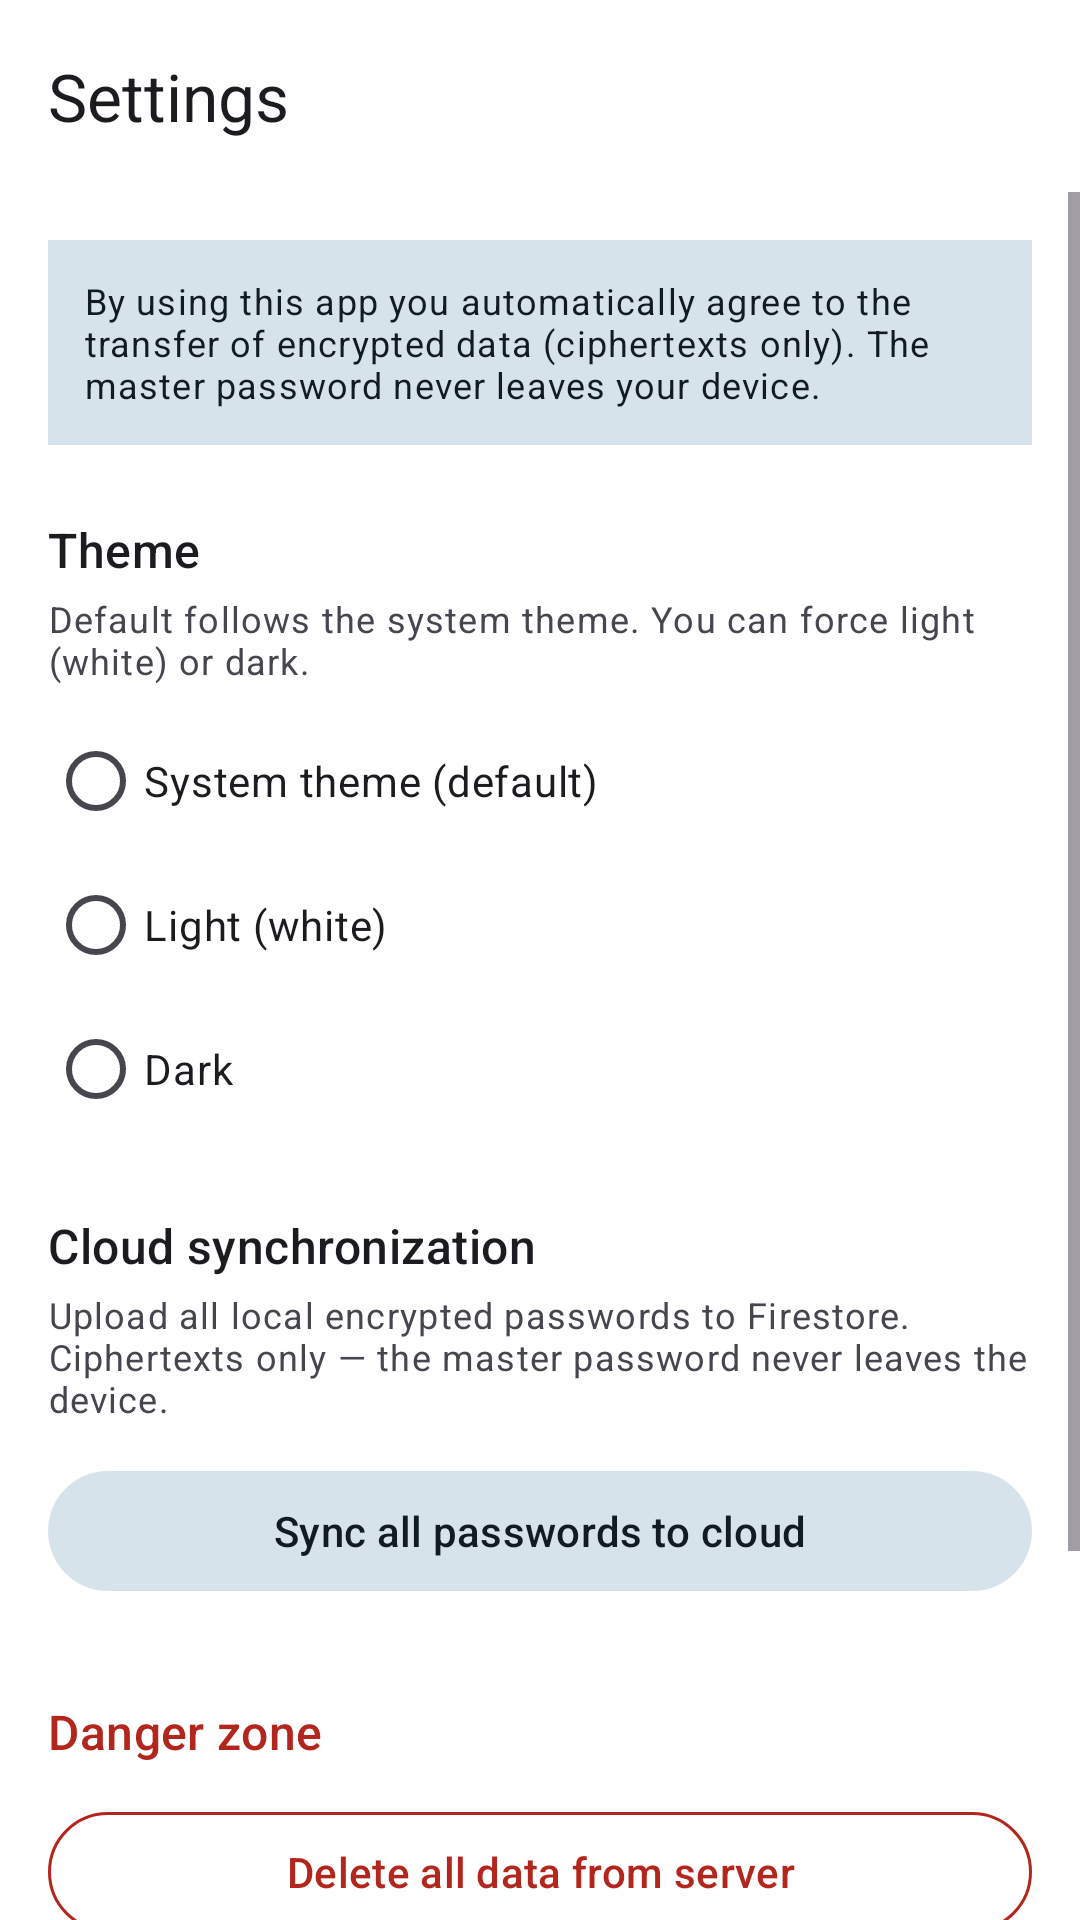

Layout XML and referenced resources for this Android screen:
<!-- AndroidManifest.xml: application theme Theme.Keyo -->
<!-- res/layout/activity_settings.xml -->
<?xml version="1.0" encoding="utf-8"?>
<androidx.coordinatorlayout.widget.CoordinatorLayout
    xmlns:android="http://schemas.android.com/apk/res/android"
    xmlns:app="http://schemas.android.com/apk/res-auto"
    android:layout_width="match_parent"
    android:layout_height="match_parent"
    android:fitsSystemWindows="true">

    <com.google.android.material.appbar.AppBarLayout
        android:layout_width="match_parent"
        android:layout_height="wrap_content"
        android:fitsSystemWindows="true">

        <com.google.android.material.appbar.MaterialToolbar
            android:id="@+id/settings_toolbar"
            android:layout_width="match_parent"
            android:layout_height="?attr/actionBarSize"
            app:title="@string/settings_title" />
    </com.google.android.material.appbar.AppBarLayout>

    <ScrollView
        android:layout_width="match_parent"
        android:layout_height="match_parent"
        app:layout_behavior="@string/appbar_scrolling_view_behavior">

        <LinearLayout
            android:layout_width="match_parent"
            android:layout_height="wrap_content"
            android:orientation="vertical"
            android:padding="16dp">

            
            <TextView
                android:layout_width="match_parent"
                android:layout_height="wrap_content"
                android:background="?attr/colorSecondaryContainer"
                android:padding="12dp"
                android:text="@string/data_consent_notice"
                android:textAppearance="?attr/textAppearanceBodySmall"
                android:textColor="?attr/colorOnSecondaryContainer" />

            
            <TextView
                android:layout_width="match_parent"
                android:layout_height="wrap_content"
                android:layout_marginTop="24dp"
                android:text="@string/settings_theme_section"
                android:textAppearance="?attr/textAppearanceTitleMedium" />

            <TextView
                android:layout_width="match_parent"
                android:layout_height="wrap_content"
                android:layout_marginTop="4dp"
                android:text="@string/settings_theme_hint"
                android:textAppearance="?attr/textAppearanceBodySmall" />

            <RadioGroup
                android:id="@+id/settings_theme_group"
                android:layout_width="match_parent"
                android:layout_height="wrap_content"
                android:layout_marginTop="8dp">

                <RadioButton
                    android:id="@+id/settings_theme_system"
                    android:layout_width="match_parent"
                    android:layout_height="wrap_content"
                    android:text="@string/theme_system" />

                <RadioButton
                    android:id="@+id/settings_theme_light"
                    android:layout_width="match_parent"
                    android:layout_height="wrap_content"
                    android:text="@string/theme_light" />

                <RadioButton
                    android:id="@+id/settings_theme_dark"
                    android:layout_width="match_parent"
                    android:layout_height="wrap_content"
                    android:text="@string/theme_dark" />
            </RadioGroup>

            
            <TextView
                android:layout_width="match_parent"
                android:layout_height="wrap_content"
                android:layout_marginTop="24dp"
                android:text="@string/settings_sync_section"
                android:textAppearance="?attr/textAppearanceTitleMedium" />

            <TextView
                android:layout_width="match_parent"
                android:layout_height="wrap_content"
                android:layout_marginTop="4dp"
                android:text="@string/settings_sync_hint"
                android:textAppearance="?attr/textAppearanceBodySmall" />

            <com.google.android.material.button.MaterialButton
                android:id="@+id/settings_sync_all_button"
                style="@style/Widget.Material3.Button.TonalButton"
                android:layout_width="match_parent"
                android:layout_height="wrap_content"
                android:layout_marginTop="12dp"
                android:text="@string/action_sync_all_cloud" />

            
            <TextView
                android:layout_width="match_parent"
                android:layout_height="wrap_content"
                android:layout_marginTop="32dp"
                android:text="@string/settings_danger_section"
                android:textAppearance="?attr/textAppearanceTitleMedium"
                android:textColor="?attr/colorError" />

            <com.google.android.material.button.MaterialButton
                android:id="@+id/settings_delete_cloud_button"
                style="@style/Widget.Material3.Button.OutlinedButton"
                android:layout_width="match_parent"
                android:layout_height="wrap_content"
                android:layout_marginTop="12dp"
                android:text="@string/action_delete_cloud_data"
                android:textColor="?attr/colorError"
                app:strokeColor="?attr/colorError" />

            <TextView
                android:layout_width="match_parent"
                android:layout_height="wrap_content"
                android:layout_marginTop="4dp"
                android:text="@string/settings_delete_cloud_hint"
                android:textAppearance="?attr/textAppearanceBodySmall" />

            <com.google.android.material.button.MaterialButton
                android:id="@+id/settings_delete_account_button"
                style="@style/Widget.Material3.Button.OutlinedButton"
                android:layout_width="match_parent"
                android:layout_height="wrap_content"
                android:layout_marginTop="16dp"
                android:text="@string/action_delete_account"
                android:textColor="?attr/colorError"
                app:strokeColor="?attr/colorError" />

            <TextView
                android:layout_width="match_parent"
                android:layout_height="wrap_content"
                android:layout_marginTop="4dp"
                android:text="@string/settings_delete_account_hint"
                android:textAppearance="?attr/textAppearanceBodySmall" />

            <com.google.android.material.progressindicator.LinearProgressIndicator
                android:id="@+id/settings_progress"
                android:layout_width="match_parent"
                android:layout_height="wrap_content"
                android:layout_marginTop="16dp"
                android:indeterminate="true"
                android:visibility="gone" />
        </LinearLayout>
    </ScrollView>
</androidx.coordinatorlayout.widget.CoordinatorLayout>
<!-- resources referenced by this layout -->
<resources>
  <string name="action_delete_account">Delete account</string>
  <string name="action_delete_cloud_data">Delete all data from server</string>
  <string name="action_sync_all_cloud">Sync all passwords to cloud</string>
  <string name="data_consent_notice">By using this app you automatically agree to the transfer of encrypted data (ciphertexts only). The master password never leaves your device.</string>
  <string name="settings_danger_section">Danger zone</string>
  <string name="settings_delete_account_hint">Permanently deletes your account, all cloud data, and local vault data on this device.</string>
  <string name="settings_delete_cloud_hint">Removes cloud copies. Local passwords on this device stay intact. Account remains.</string>
  <string name="settings_sync_hint">Upload all local encrypted passwords to Firestore. Ciphertexts only — the master password never leaves the device.</string>
  <string name="settings_sync_section">Cloud synchronization</string>
  <string name="settings_theme_hint">Default follows the system theme. You can force light (white) or dark.</string>
  <string name="settings_theme_section">Theme</string>
  <string name="settings_title">Settings</string>
  <string name="theme_dark">Dark</string>
  <string name="theme_light">Light (white)</string>
  <string name="theme_system">System theme (default)</string>
  <style name="Theme.Keyo" parent="Base.Theme.Keyo" />
  <style name="Base.Theme.Keyo" parent="Theme.Material3.DayNight.NoActionBar">
          <item name="colorPrimary">@color/keyo_primary</item>
          <item name="colorOnPrimary">@color/white</item>
          <item name="colorPrimaryContainer">@color/keyo_primary_container</item>
          <item name="colorOnPrimaryContainer">@color/keyo_on_primary_container</item>
          <item name="colorSecondary">@color/keyo_secondary</item>
          <item name="colorSecondaryContainer">@color/keyo_secondary_container</item>
          <item name="colorOnSecondaryContainer">@color/keyo_on_secondary_container</item>
          <item name="android:colorBackground">@color/keyo_background_light</item>
          <item name="colorSurface">@color/keyo_surface_light</item>
          <item name="colorOnSurface">@color/keyo_on_surface_light</item>
          <item name="android:statusBarColor">@color/keyo_background_light</item>
          <item name="android:windowLightStatusBar" tools:targetApi="m">true</item>
      </style>
  <color name="keyo_primary">#FF1565C0</color>
  <color name="white">#FFFFFFFF</color>
  <color name="keyo_primary_container">#FFD1E4FF</color>
  <color name="keyo_on_primary_container">#FF001D36</color>
  <color name="keyo_secondary">#FF546E7A</color>
  <color name="keyo_secondary_container">#FFD7E3EA</color>
  <color name="keyo_on_secondary_container">#FF101C22</color>
  <color name="keyo_background_light">#FFFFFFFF</color>
  <color name="keyo_surface_light">#FFFFFFFF</color>
  <color name="keyo_on_surface_light">#FF1A1C1E</color>
</resources>
